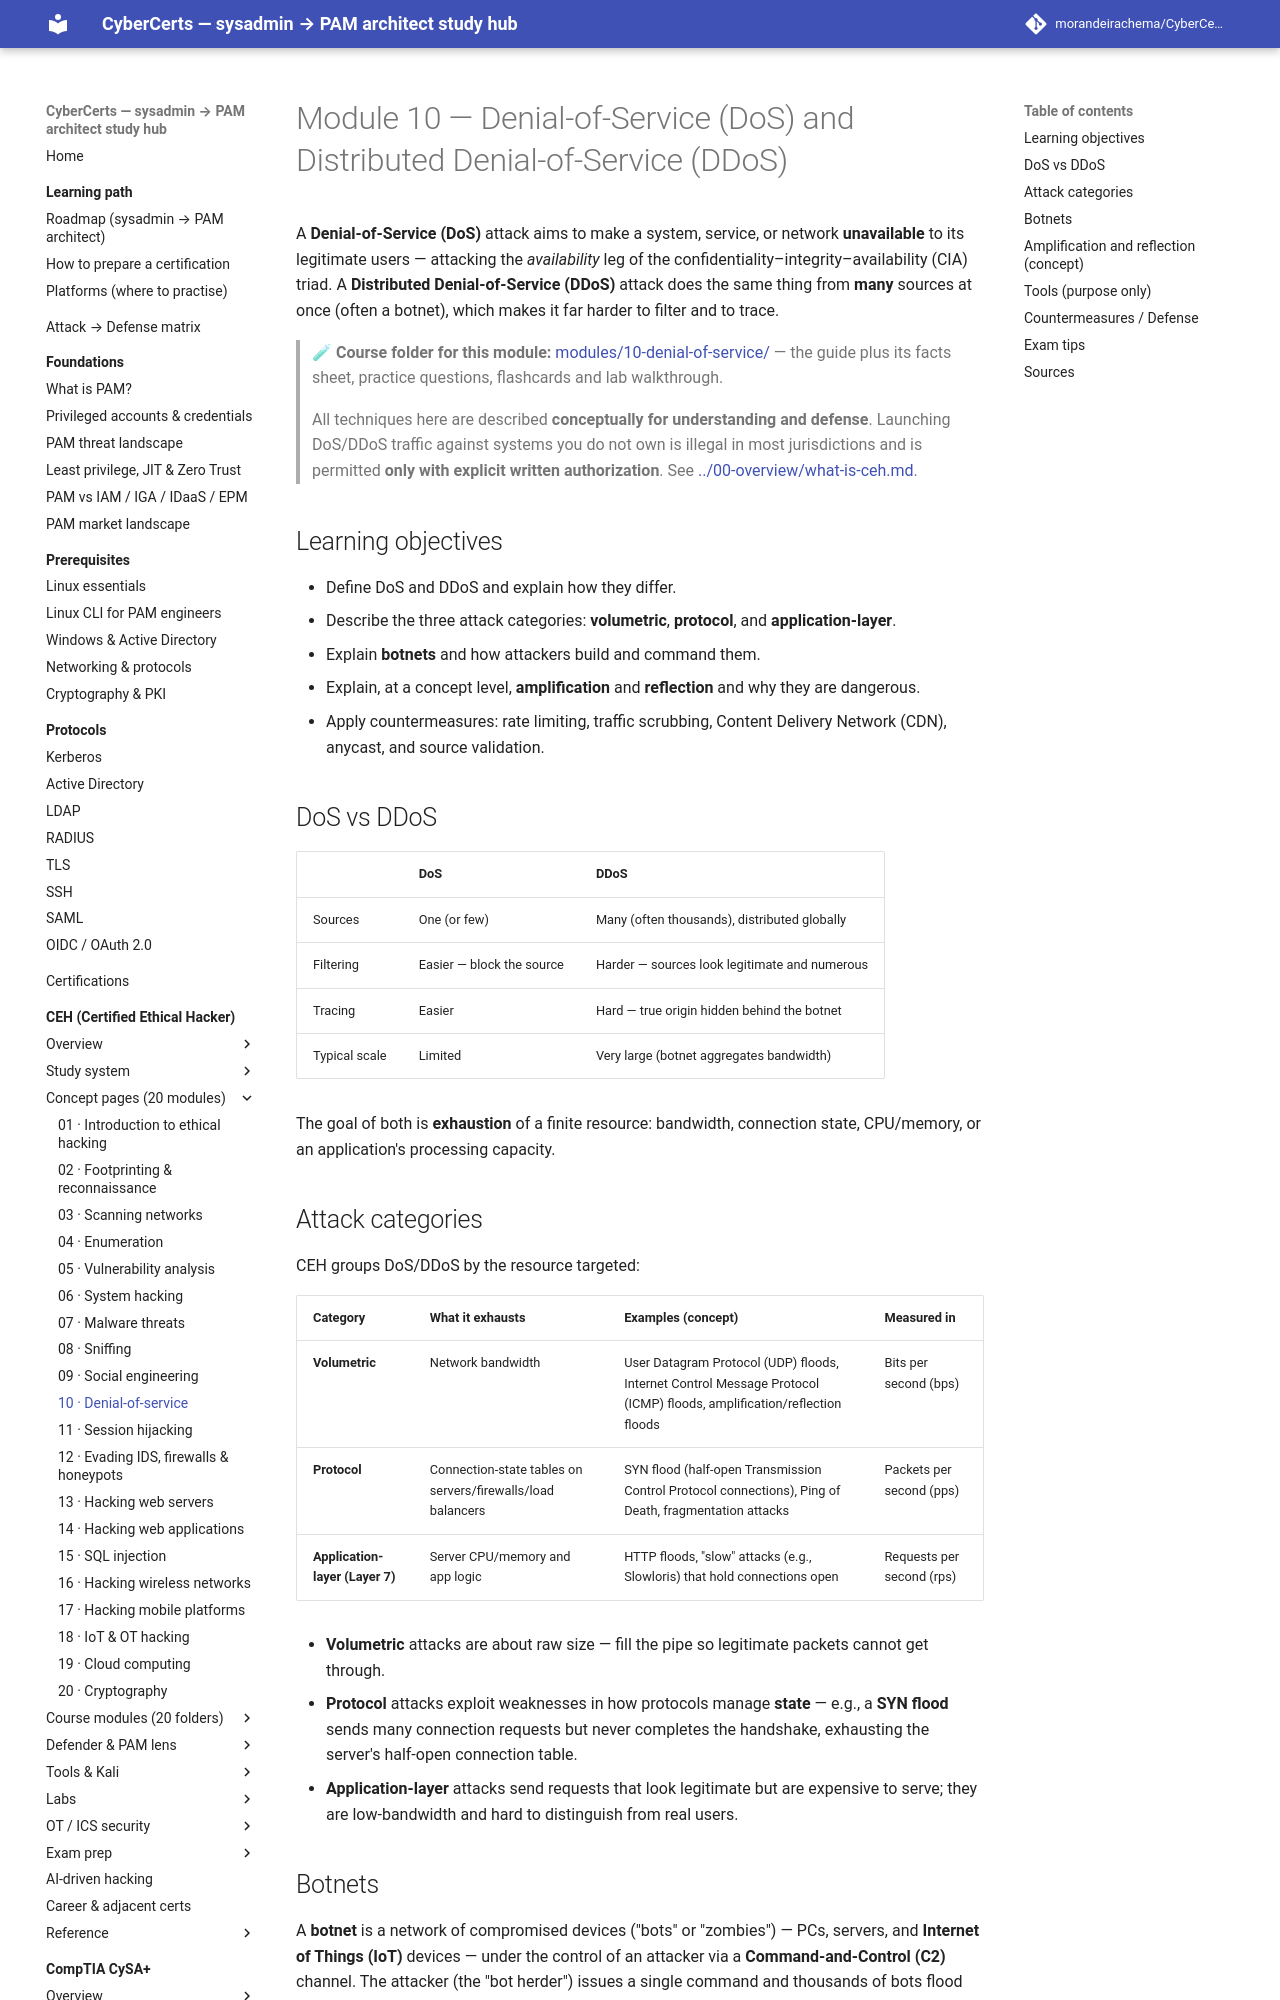

repository: morandeirachema/CyberCerts · page: certs/ceh/domains/10-denial-of-service/index.html · generator: mkdocs

# Module 10 — Denial-of-Service (DoS) and Distributed Denial-of-Service (DDoS)

A **Denial-of-Service (DoS)** attack aims to make a system, service, or network **unavailable** to its legitimate users — attacking the *availability* leg of the confidentiality–integrity–availability (CIA) triad. A **Distributed Denial-of-Service (DDoS)** attack does the same thing from **many** sources at once (often a botnet), which makes it far harder to filter and to trace.

> 🧪 **Course folder for this module:** [modules/10-denial-of-service/](../modules/10-denial-of-service/README.md) — the
> guide plus its facts sheet, practice questions, flashcards and lab walkthrough.

> All techniques here are described **conceptually for understanding and defense**. Launching DoS/DDoS traffic against systems you do not own is illegal in most jurisdictions and is permitted **only with explicit written authorization**. See [../00-overview/what-is-ceh.md](../00-overview/what-is-ceh.md).

## Learning objectives

- Define DoS and DDoS and explain how they differ.
- Describe the three attack categories: **volumetric**, **protocol**, and **application-layer**.
- Explain **botnets** and how attackers build and command them.
- Explain, at a concept level, **amplification** and **reflection** and why they are dangerous.
- Apply countermeasures: rate limiting, traffic scrubbing, Content Delivery Network (CDN), anycast, and source validation.

## DoS vs DDoS

| | DoS | DDoS |
| --- | --- | --- |
| Sources | One (or few) | Many (often thousands), distributed globally |
| Filtering | Easier — block the source | Harder — sources look legitimate and numerous |
| Tracing | Easier | Hard — true origin hidden behind the botnet |
| Typical scale | Limited | Very large (botnet aggregates bandwidth) |

The goal of both is **exhaustion** of a finite resource: bandwidth, connection state, CPU/memory, or an application's processing capacity.

## Attack categories

CEH groups DoS/DDoS by the resource targeted:

| Category | What it exhausts | Examples (concept) | Measured in |
| --- | --- | --- | --- |
| **Volumetric** | Network bandwidth | User Datagram Protocol (UDP) floods, Internet Control Message Protocol (ICMP) floods, amplification/reflection floods | Bits per second (bps) |
| **Protocol** | Connection-state tables on servers/firewalls/load balancers | SYN flood (half-open Transmission Control Protocol connections), Ping of Death, fragmentation attacks | Packets per second (pps) |
| **Application-layer (Layer 7)** | Server CPU/memory and app logic | HTTP floods, "slow" attacks (e.g., Slowloris) that hold connections open | Requests per second (rps) |

- **Volumetric** attacks are about raw size — fill the pipe so legitimate packets cannot get through.
- **Protocol** attacks exploit weaknesses in how protocols manage **state** — e.g., a **SYN flood** sends many connection requests but never completes the handshake, exhausting the server's half-open connection table.
- **Application-layer** attacks send requests that look legitimate but are expensive to serve; they are low-bandwidth and hard to distinguish from real users.

## Botnets

A **botnet** is a network of compromised devices ("bots" or "zombies") — PCs, servers, and **Internet of Things (IoT)** devices — under the control of an attacker via a **Command-and-Control (C2)** channel. The attacker (the "bot herder") issues a single command and thousands of bots flood the target simultaneously. IoT devices with default credentials are a common source of large botnets.
